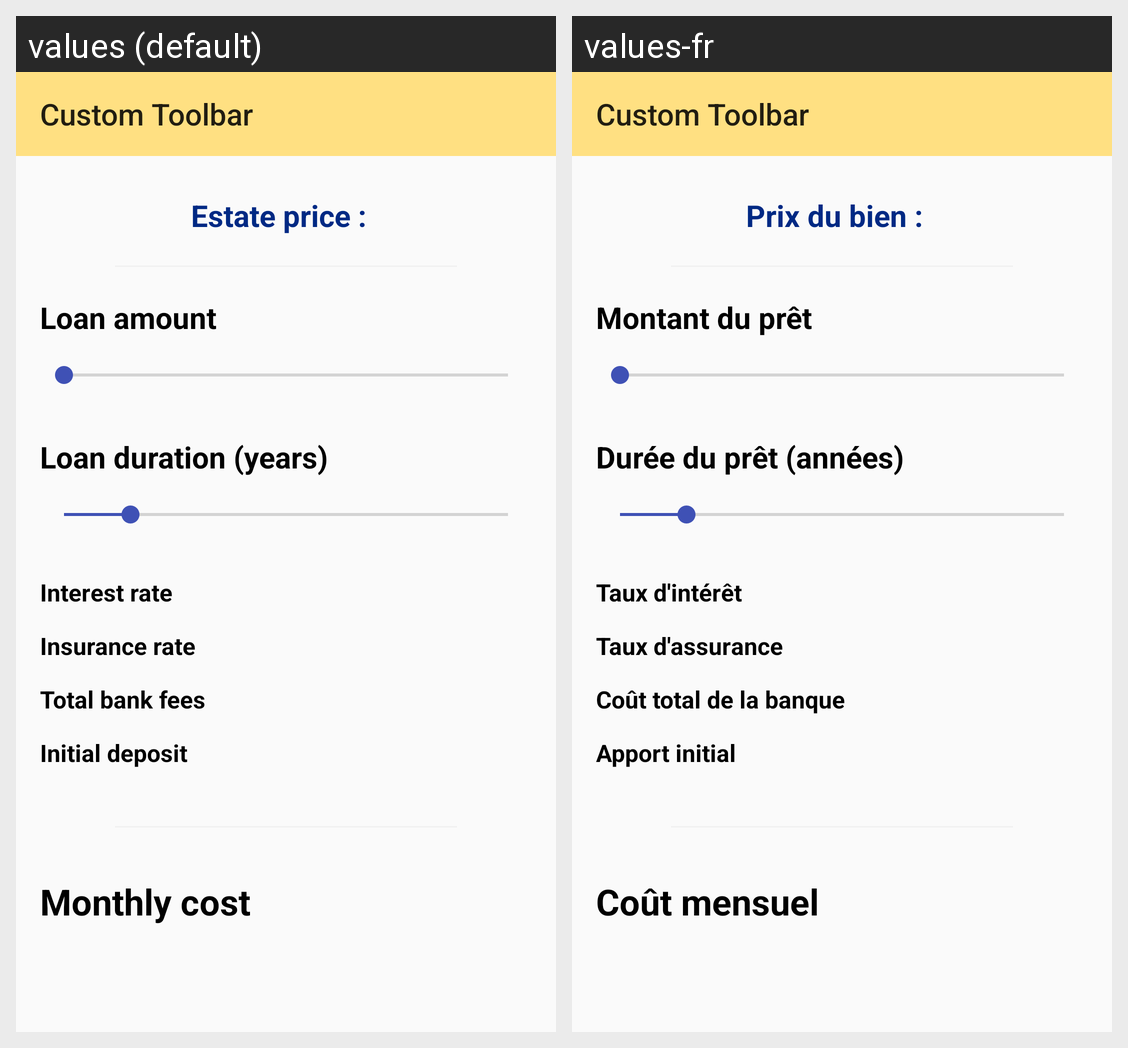

Locale-by-locale string values for the Android screen shown in this grid:
Android screen res/layout/loan_fragment.xml rendered under 2 locales, left to right: values (default), values-fr. Device: Nexus 5 (rendered at 1080×1920; each locale shown at half size, 540×960, under a caption strip naming it); theme AppTheme.
Strings drawn on this screen, with the default value and each locale's value (text and hints the layout hard-codes, and strings that could not be matched under every locale, appear in the picture but are not listed):

estate_price
  values: Estate price :
  values-fr: Prix du bien :

loan_amount_title
  values: Loan amount
  values-fr: Montant du prêt

loan_duration_title
  values: Loan duration (years)
  values-fr: Durée du prêt (années)

loan_rate_title
  values: Interest rate
  values-fr: Taux d'intérêt

loan_insurance_rate_title
  values: Insurance rate
  values-fr: Taux d'assurance

loan_bank_cost_title
  values: Total bank fees
  values-fr: Coût total de la banque

loan_deposit_amount_title
  values: Initial deposit
  values-fr: Apport initial

loan_monthly_coast_title
  values: Monthly cost
  values-fr: Coût mensuel
